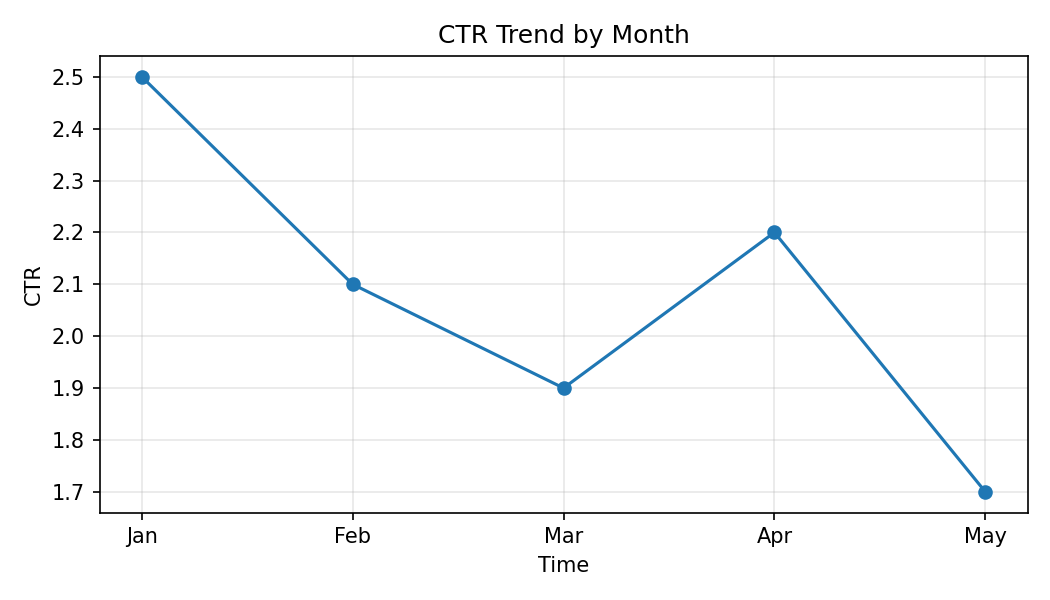

The data file committed next to this chart (first rows):
Month, CTR
Jan, 2.5
Feb, 2.1
Mar, 1.9
Apr, 2.2
May, 1.7
